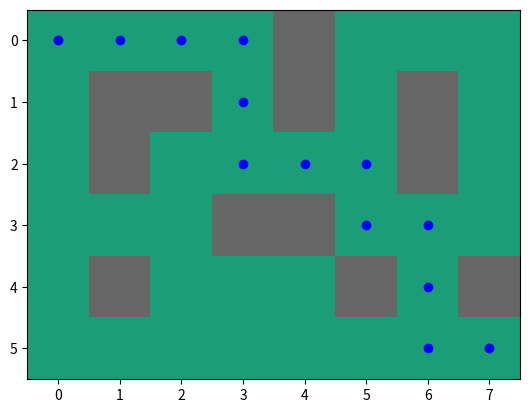

This chart was generated by the following Python code:
import numpy as np
import heapq
import matplotlib.pyplot as plt

# Grid map definition (0 = free, 1 = obstacle)
grid = np.array([
    [0, 0, 0, 0, 1, 0, 0, 0],
    [0, 1, 1, 0, 1, 0, 1, 0],
    [0, 1, 0, 0, 0, 0, 1, 0],
    [0, 0, 0, 1, 1, 0, 0, 0],
    [0, 1, 0, 0, 0, 1, 0, 1],
    [0, 0, 0, 0, 0, 0, 0, 0]
])

# Define start and goal points
start = (0, 0)  # Top-left corner
goal = (5, 7)   # Bottom-right corner

# Heuristic function (Manhattan distance)
def heuristic(a, b):
    return abs(a[0] - b[0]) + abs(a[1] - b[1])

# A* Algorithm Implementation
def astar(grid, start, goal):
    open_list = []
    heapq.heappush(open_list, (0, start))

    cost_so_far = {start: 0}
    came_from = {start: None}
    neighbors = [(0, 1), (1, 0), (0, -1), (-1, 0)]

    while open_list:
        current_cost, current_node = heapq.heappop(open_list)

        if current_node == goal:
            break

        for dx, dy in neighbors:
            neighbor = (current_node[0] + dx, current_node[1] + dy)
            
            if 0 <= neighbor[0] < grid.shape[0] and 0 <= neighbor[1] < grid.shape[1]:
                if grid[neighbor[0], neighbor[1]] == 1:
                    continue  # Skip obstacles

                new_cost = cost_so_far[current_node] + 1

                if neighbor not in cost_so_far or new_cost < cost_so_far[neighbor]:
                    cost_so_far[neighbor] = new_cost
                    priority = new_cost + heuristic(neighbor, goal)
                    heapq.heappush(open_list, (priority, neighbor))
                    came_from[neighbor] = current_node

    path = []
    node = goal
    while node is not None:
        path.append(node)
        node = came_from[node]
    
    return path[::-1]

# Visualization
def plot_path(grid, path, start, goal):
    fig, ax = plt.subplots()
    ax.imshow(grid, cmap=plt.cm.Dark2)

    ax.plot(start[1], start[0], "ro")  # Start is red
    ax.plot(goal[1], goal[0], "go")    # Goal is green

    for (x, y) in path:
        ax.plot(y, x, "bo")  # Path is blue

    plt.show()

# Test A* on the grid
path = astar(grid, start, goal)
plot_path(grid, path, start, goal)
